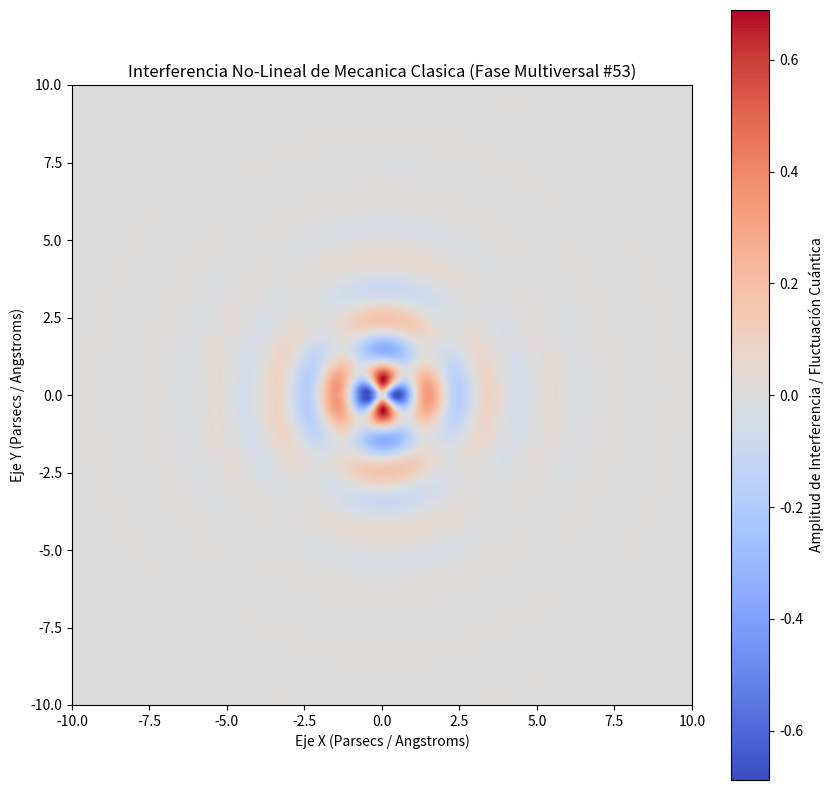

Write Python code to recreate this figure.
%matplotlib inline
# Simulación Multiversal: Mecanica Clasica - Variante 53
import numpy as np
import matplotlib.pyplot as plt

# Parámetros Físicos No-Lineales
omega_1 = 3.192
omega_2 = 2.095
lambda_decay = 0.689
phase_shift = 2.88

x = np.linspace(-10, 10, 800)
y = np.linspace(-10, 10, 800)
X, Y = np.meshgrid(x, y)

# Dinámica de Fluidos / Campos Tensor-Escalares (Fase Multiversal)
R = np.sqrt(X**2 + Y**2) + 1e-5
Z = (np.sin(omega_1 * R + phase_shift) * np.cos(omega_2 * np.arctan2(Y, X))) * np.exp(-lambda_decay * R)

plt.figure(figsize=(10, 10))
plt.imshow(Z, cmap='coolwarm', extent=[-10, 10, -10, 10], origin='lower')
plt.colorbar(label='Amplitud de Interferencia / Fluctuación Cuántica')
plt.title(r'Interferencia No-Lineal de Mecanica Clasica (Fase Multiversal #53)')
plt.xlabel('Eje X (Parsecs / Angstroms)')
plt.ylabel('Eje Y (Parsecs / Angstroms)')
plt.show()
